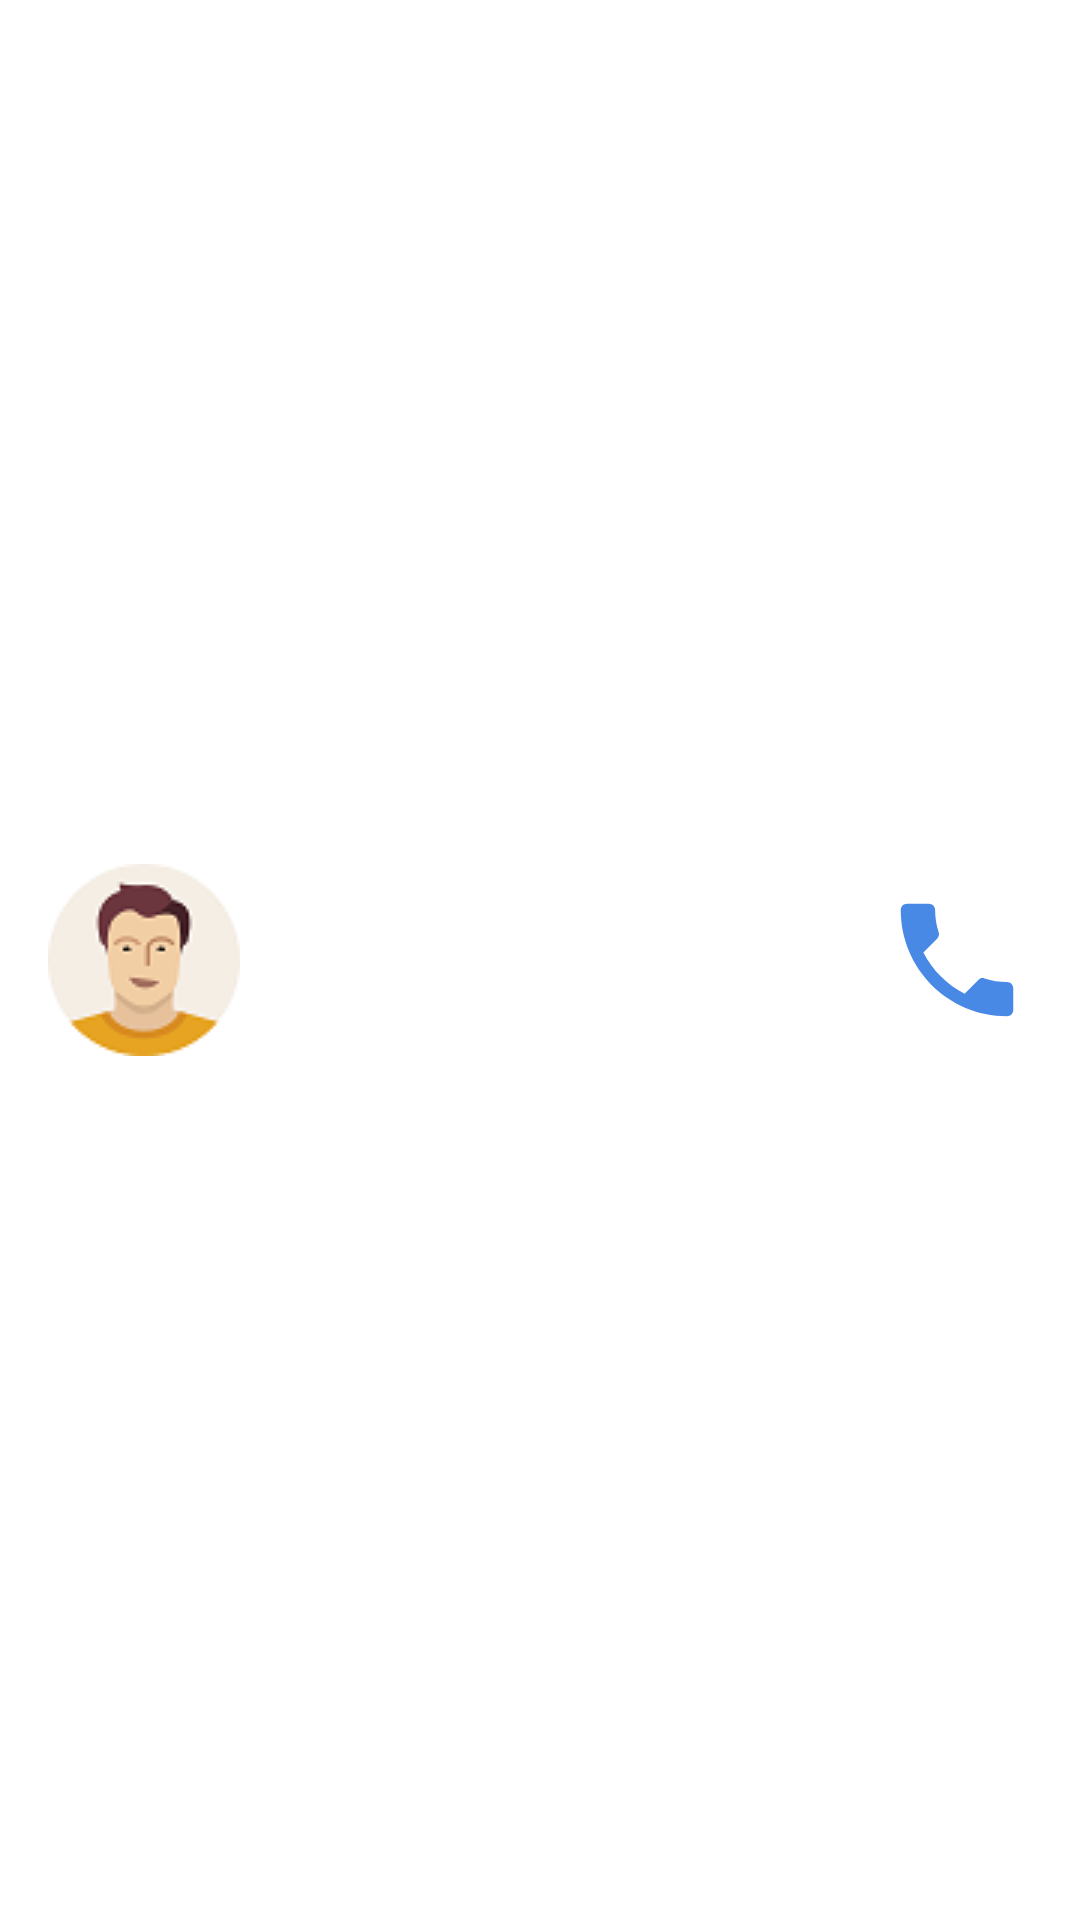

This screen was rendered from an Android layout file. Write that file and the resources it references.
<!-- AndroidManifest.xml: application theme AppTheme -->
<!-- res/layout/student_listitem.xml -->
<?xml version="1.0" encoding="utf-8"?>

<RelativeLayout xmlns:android="http://schemas.android.com/apk/res/android"
    android:layout_width="match_parent"
    android:layout_height="wrap_content"
    android:background="@android:color/white"
    android:orientation="vertical">

    <ImageView
        android:id="@+id/iv_knowledge"
        style="@style/sl_knowledge"
        android:src="@drawable/user_profile_icon"/>

        <TextView
            android:id="@+id/tv_name"
            style="@style/sl_name" />

        <TextView
            android:id="@+id/tv_college"
            style="@style/sl_college" />
<ImageView
    android:id="@+id/iv_phone"
    style="@style/sl_phone"/>
</RelativeLayout>
<!-- resources referenced by this layout -->
<resources>
  <!-- drawable user_profile_icon: png bitmap (drawable, 4514 bytes) -->
  <style name="sl_college">
          <item name="android:layout_width">wrap_content</item>
          <item name="android:layout_height">wrap_content</item>
          <item name="android:layout_toRightOf">@id/iv_knowledge</item>
          <item name="android:layout_below">@id/tv_name</item>
          <item name="android:layout_marginLeft">@dimen/margin</item>
          <item name="android:textSize">@dimen/listTextSize</item>
          <item name="android:textColor">@color/colorListText</item>
      </style>
  <style name="sl_knowledge">
          <item name="android:layout_width">wrap_content</item>
          <item name="android:layout_height">wrap_content</item>
          <item name="android:layout_centerVertical">true</item>
          <item name="android:scaleType">centerCrop</item>
          <item name="android:layout_marginLeft">@dimen/margin</item>
      </style>
  <style name="sl_name">
          <item name="android:layout_width">wrap_content</item>
          <item name="android:layout_height">wrap_content</item>
          <item name="android:textStyle">bold</item>
          <item name="android:layout_toRightOf">@id/iv_knowledge</item>
          <item name="android:layout_marginLeft">@dimen/margin</item>
          <item name="android:layout_marginTop">@dimen/margin</item>
          <item name="android:layout_marginBottom">@dimen/margin3</item>
          <item name="android:textSize">@dimen/listTextSize</item>
          <item name="android:textColor">@color/colorListText</item>
      </style>
  <style name="sl_phone">
          <item name="android:layout_width">@dimen/phoneSize</item>
          <item name="android:layout_height">@dimen/phoneSize</item>
          <item name="android:layout_centerVertical">true</item>
          <item name="android:layout_alignParentRight">true</item>
          <item name="android:layout_margin">@dimen/margin</item>
          <item name="android:src">@drawable/phone</item>
      </style>
  <style name="AppTheme" parent="Theme.AppCompat.Light.DarkActionBar">
          
          <item name="colorPrimary">@color/colorPrimary</item>
          <item name="colorPrimaryDark">@color/colorPrimaryDark</item>
          <item name="colorAccent">@color/colorAccent</item>
      </style>
  <dimen name="margin">16dp</dimen>
  <dimen name="listTextSize">16sp</dimen>
  <color name="colorListText">#000000</color>
  <dimen name="margin3">4dp</dimen>
  <dimen name="phoneSize">50dp</dimen>
  <!-- drawable phone (drawable) -->
  <vector xmlns:android="http://schemas.android.com/apk/res/android"
          android:width="24dp"
          android:height="24dp"
          android:viewportWidth="24.0"
          android:viewportHeight="24.0">
      <path
          android:fillColor="@color/colorPhone"
          android:pathData="M6.62,10.79c1.44,2.83 3.76,5.14 6.59,6.59l2.2,-2.2c0.27,-0.27 0.67,-0.36 1.02,-0.24 1.12,0.37 2.33,0.57 3.57,0.57 0.55,0 1,0.45 1,1V20c0,0.55 -0.45,1 -1,1 -9.39,0 -17,-7.61 -17,-17 0,-0.55 0.45,-1 1,-1h3.5c0.55,0 1,0.45 1,1 0,1.25 0.2,2.45 0.57,3.57 0.11,0.35 0.03,0.74 -0.25,1.02l-2.2,2.2z"/>
  </vector>
  <color name="colorPrimary">#00BCD4</color>
  <color name="colorPrimaryDark">#0097A7</color>
  <color name="colorAccent">#FF4081</color>
  <color name="colorPhone">#4889e6</color>
</resources>
